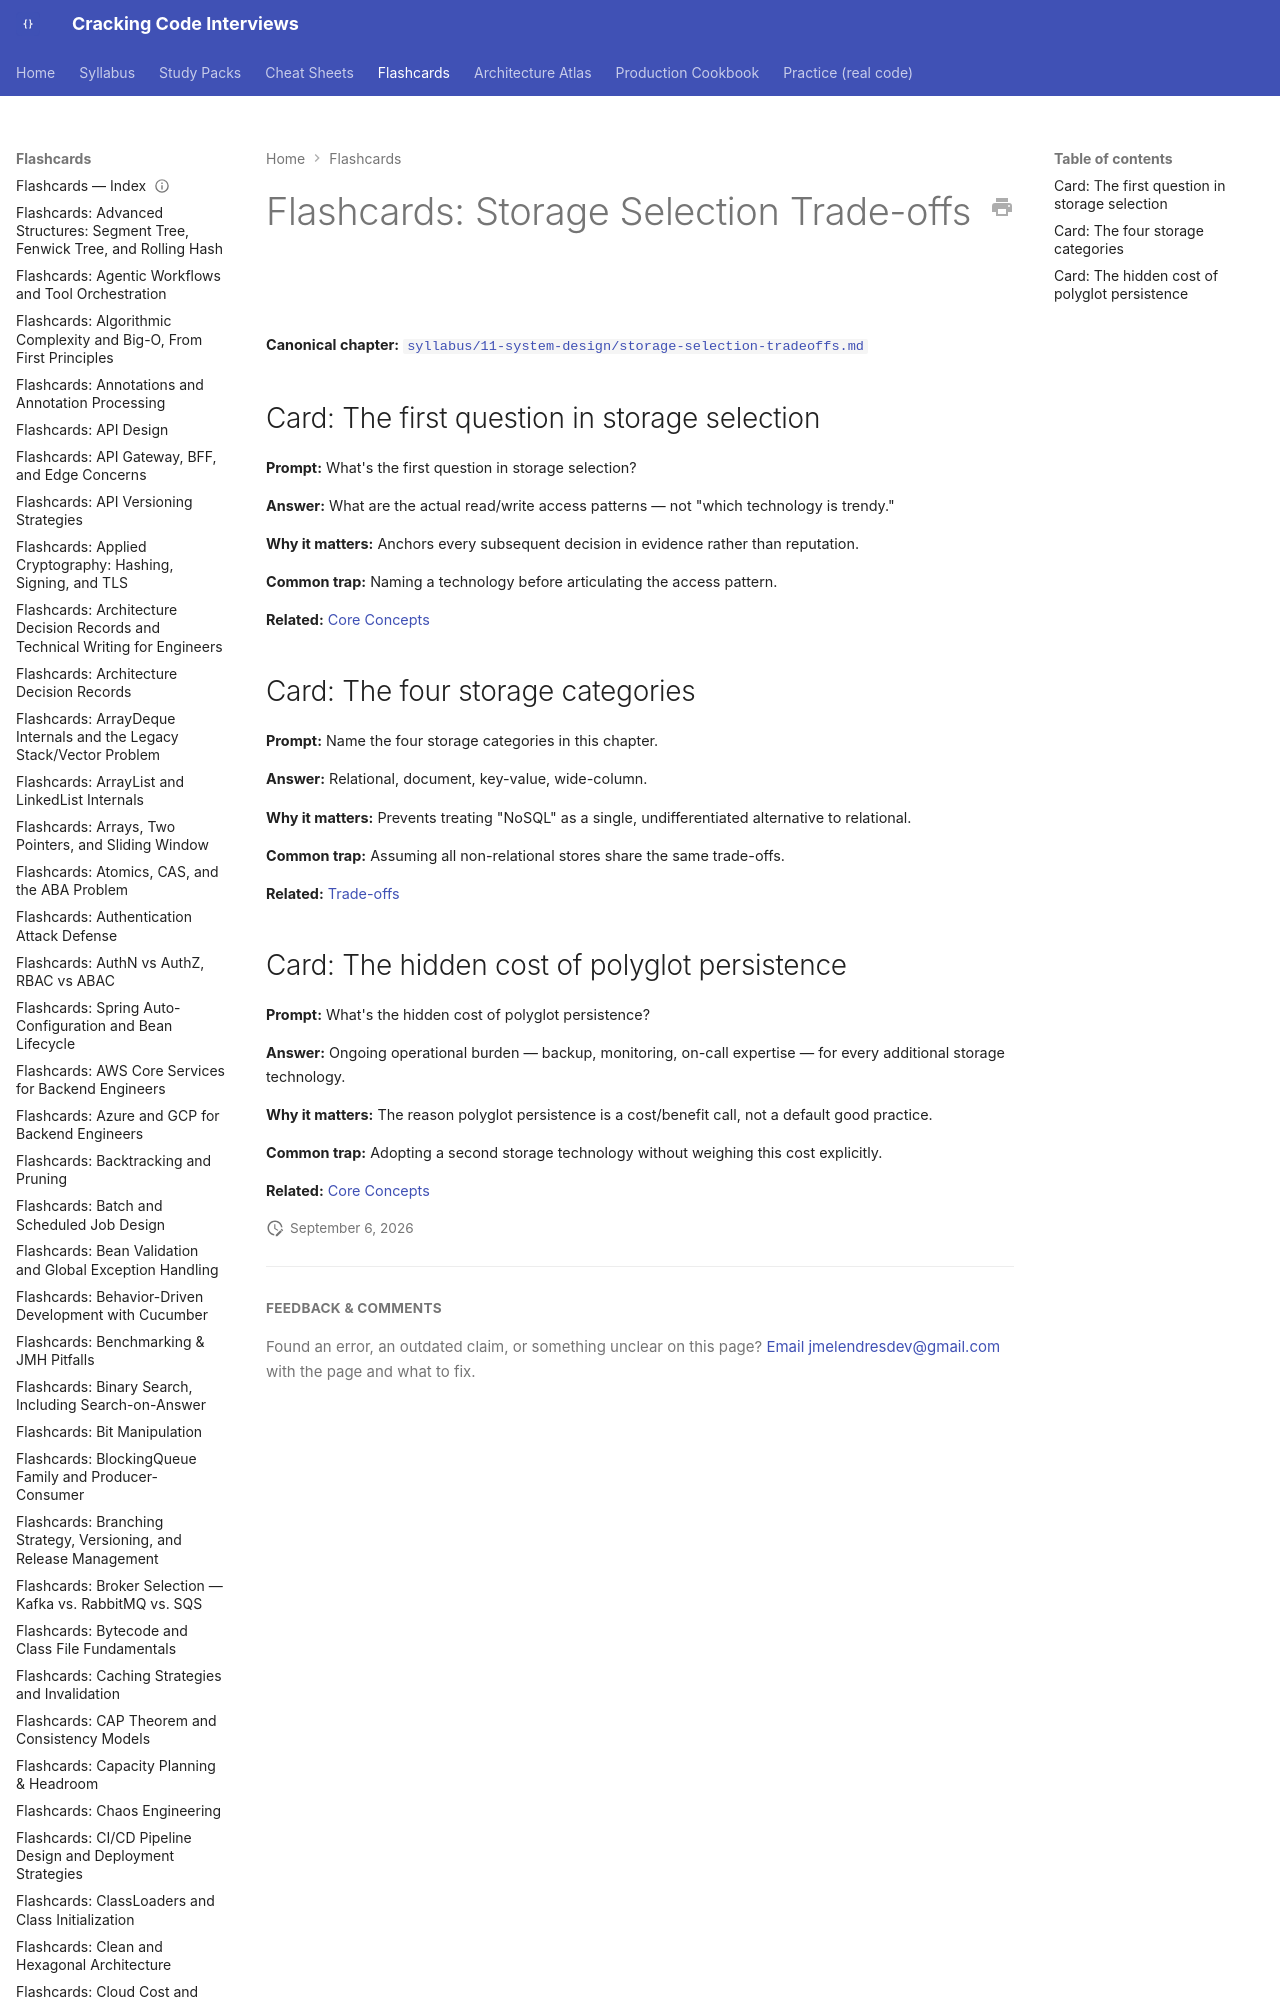

repository: JuanMelendres/cracking-code-interviews · page: flashcards/storage-selection-tradeoffs/index.html · generator: mkdocs

---
title: "Flashcards: Storage Selection Trade-offs"
slug: storage-selection-tradeoffs
document_type: flashcard-deck
domain: system-design
topic_id: T-811
canonical: ../syllabus/11-system-design/storage-selection-tradeoffs.md
last_updated
